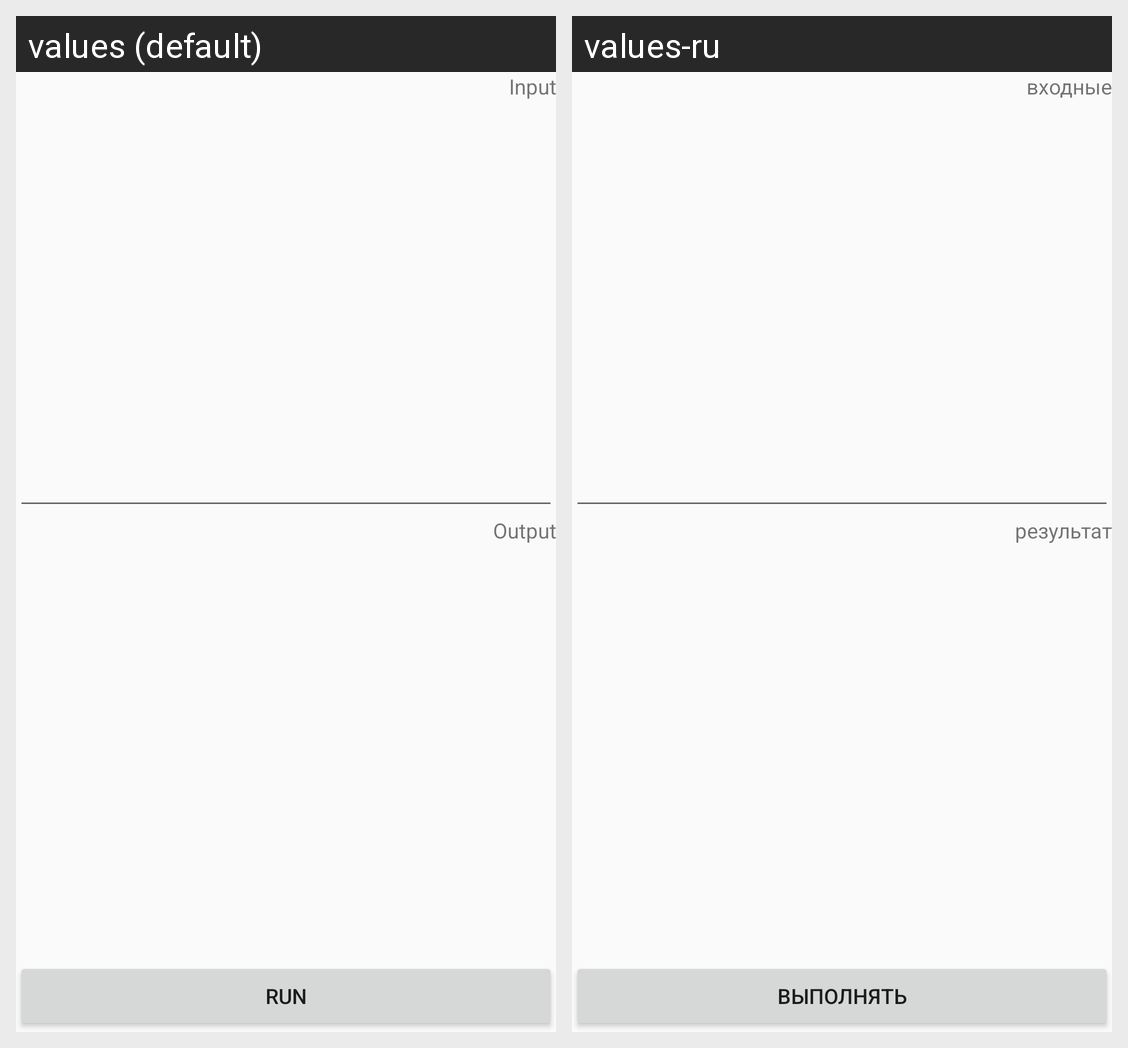

The Android screen above is rendered under two locales of the same app. Produce the string resources it draws, with the default and per-locale values.
Android screen res/layout/fragment_input_output.xml rendered under 2 locales, left to right: values (default), values-ru. Device: Nexus 5 (rendered at 1080×1920; each locale shown at half size, 540×960, under a caption strip naming it); theme AppTheme.
Strings drawn on this screen, with the default value and each locale's value (text and hints the layout hard-codes, and strings that could not be matched under every locale, appear in the picture but are not listed):

run
  values: Run
  values-ru: выполнять

input
  values: Input
  values-ru: входные

output
  values: Output
  values-ru: результат
